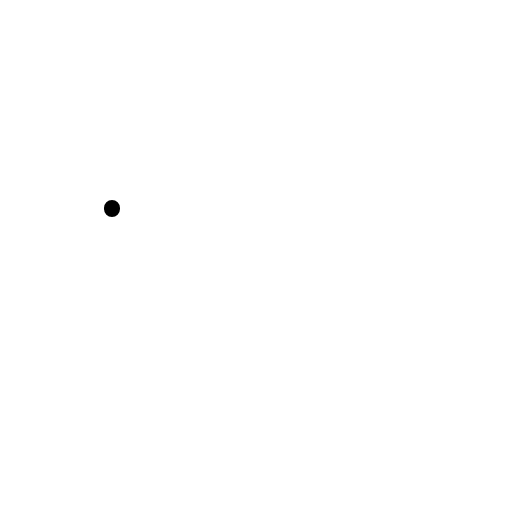
t = 0.00 s
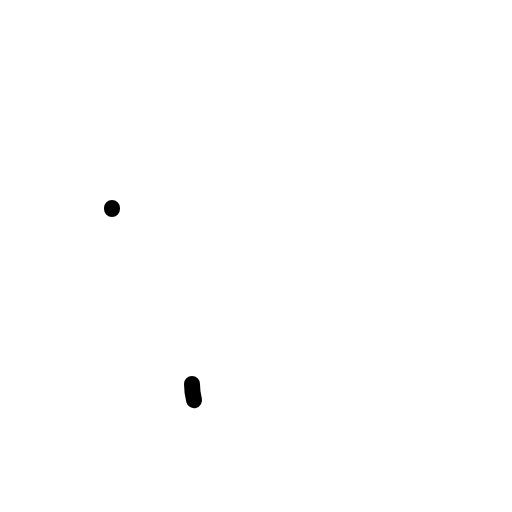
t = 0.30 s
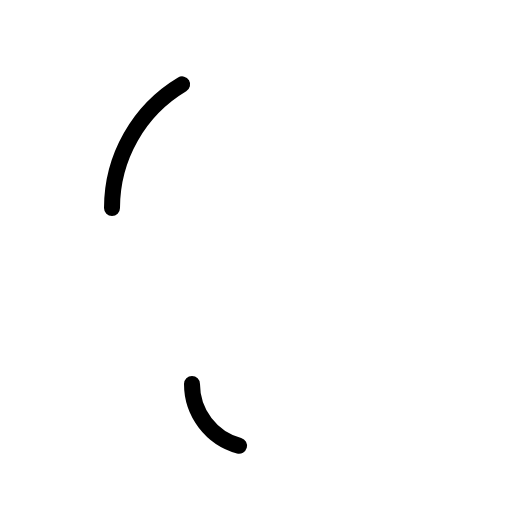
t = 0.68 s
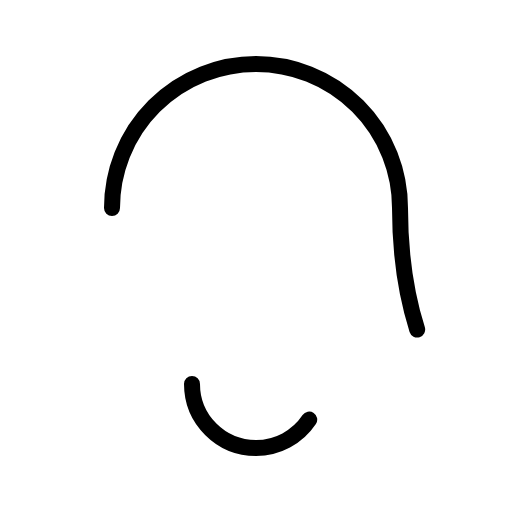
t = 1.05 s
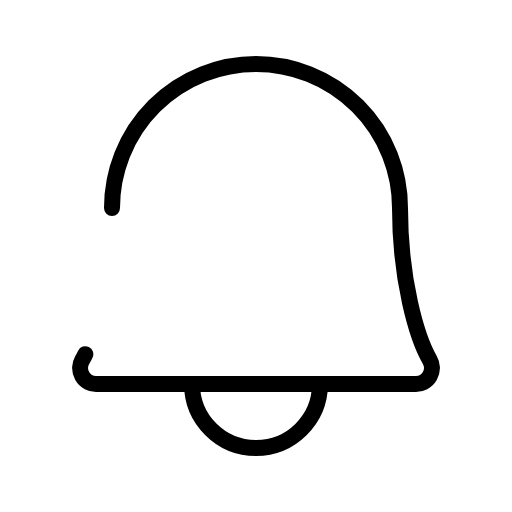
t = 1.43 s
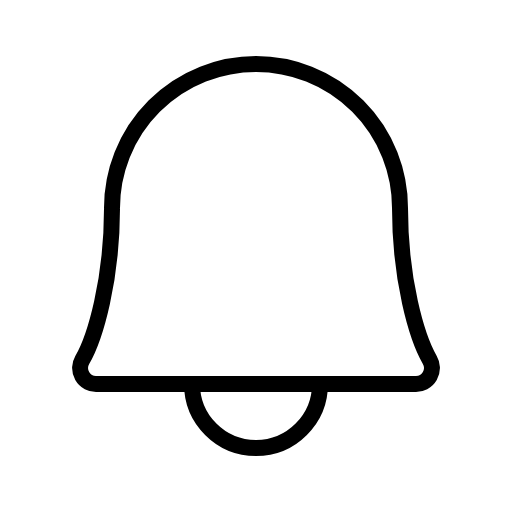
t = 1.80 s

The animated SVG that drew these frames (rendered in a browser with its animation timeline set to each time). Animation: 1 CSS @keyframes rule; one cycle of 1.80 s.

<svg xmlns="http://www.w3.org/2000/svg" viewBox="0 0 256 256">
  <style>
    .draw-line {
      stroke-dasharray: 1;
      stroke-dashoffset: 1;
      animation: phosphor-draw-in 1.5s ease-in-out forwards;
    }
    @keyframes phosphor-draw-in {
      to { stroke-dashoffset: 0; }
    }
  </style><rect width="256" height="256" fill="none"/><path d="M96,192a32,32,0,0,0,64,0" fill="none" stroke="currentColor" stroke-linecap="round" stroke-linejoin="round" stroke-width="8" class="draw-line" pathLength="1" style="animation-delay: 0s"/><path d="M56,104a72,72,0,0,1,144,0c0,35.82,8.3,64.6,14.9,76A8,8,0,0,1,208,192H48a8,8,0,0,1-6.88-12C47.71,168.6,56,139.81,56,104Z" fill="none" stroke="currentColor" stroke-linecap="round" stroke-linejoin="round" stroke-width="8" class="draw-line" pathLength="1" style="animation-delay: 0.3s"/></svg>
